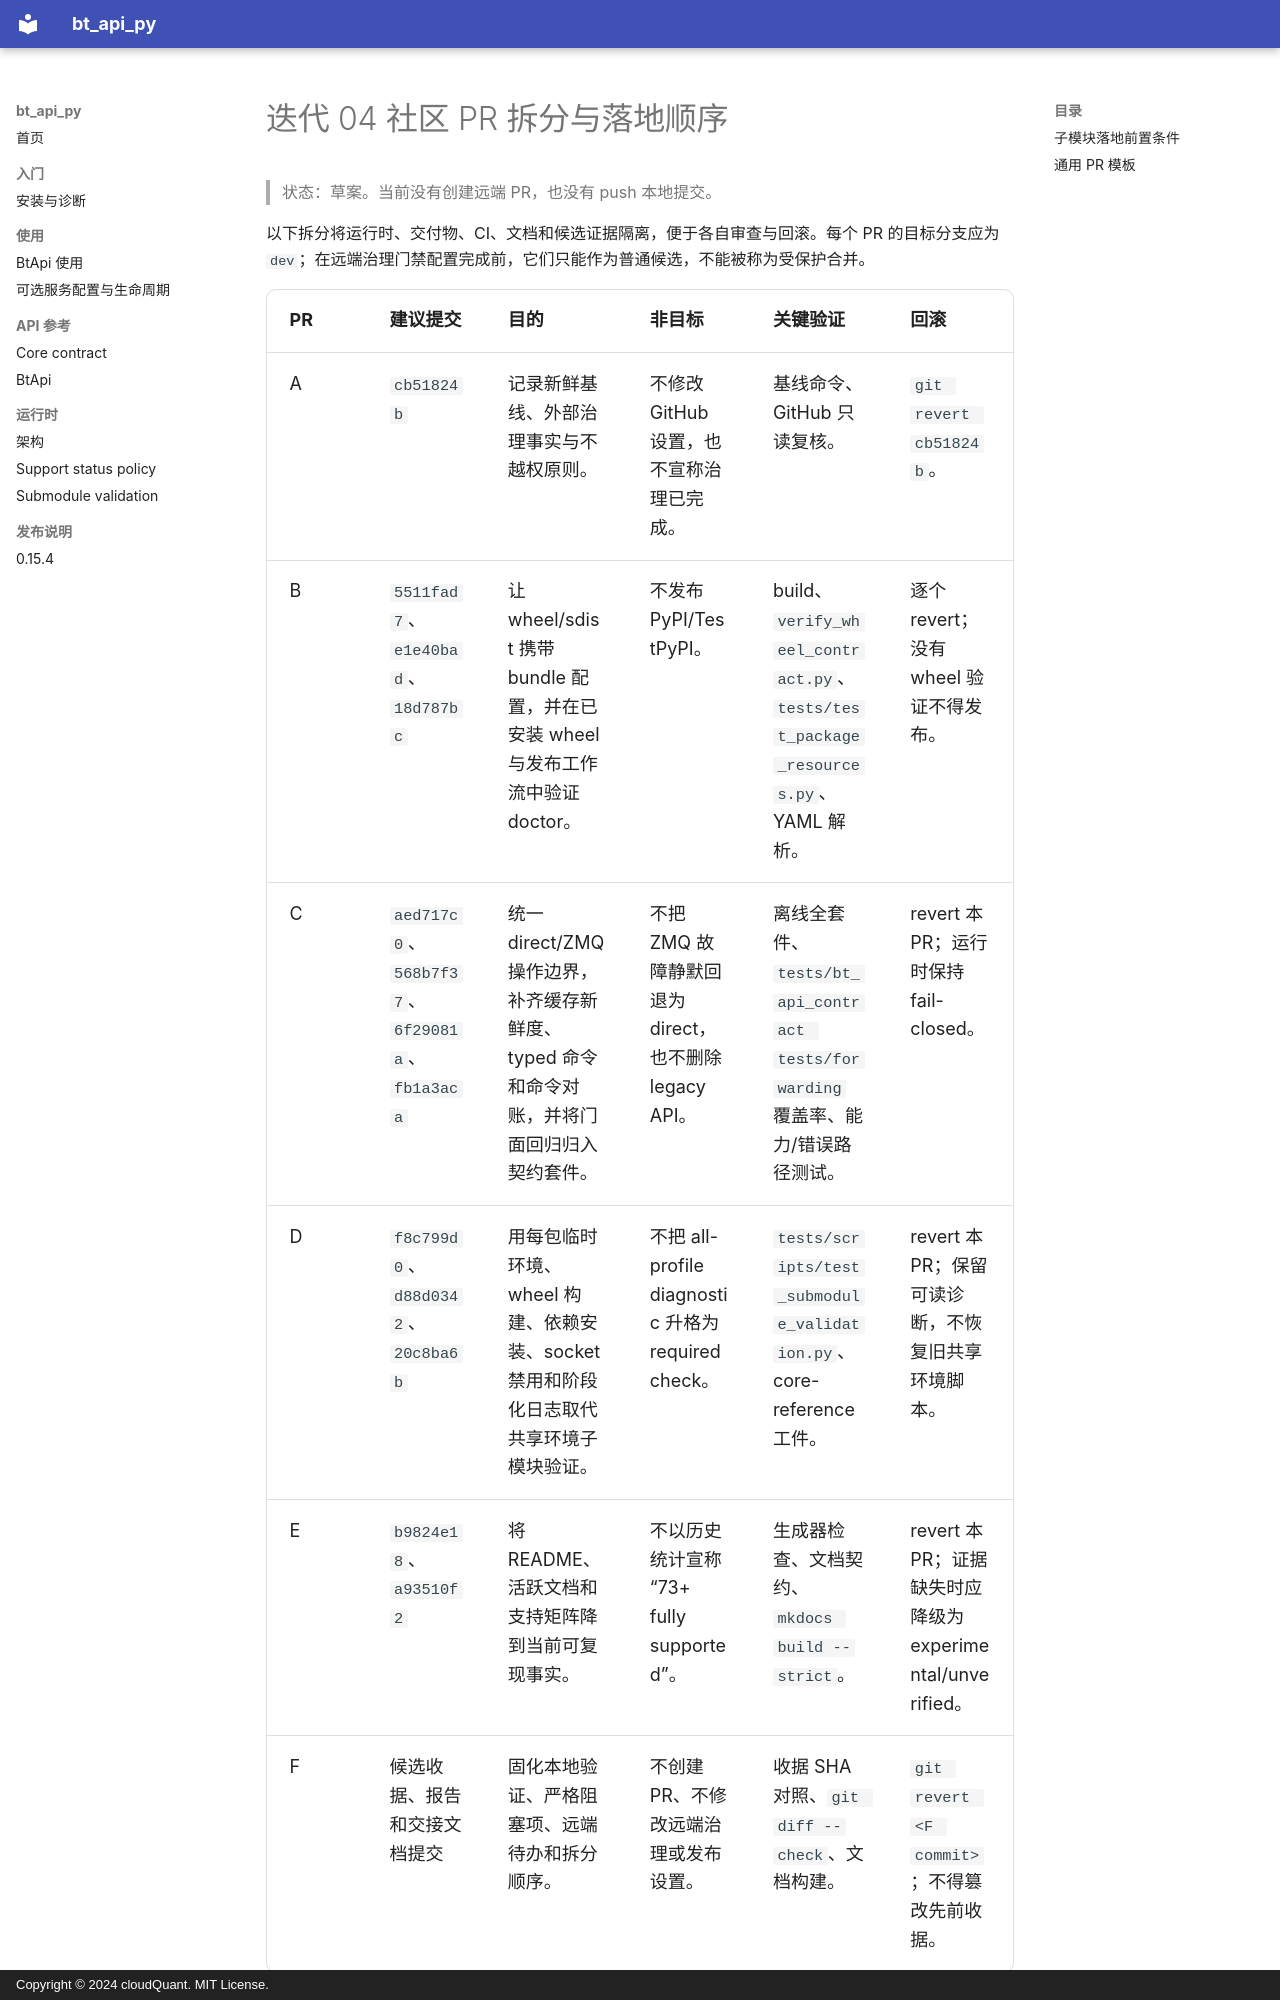

repository: cloudQuant/bt_api_py · page: governance/iteration-04-pr-breakdown/index.html · generator: mkdocs · copyright: Copyright © 2024 cloudQuant. MIT License.

# 迭代 04 社区 PR 拆分与落地顺序

> 状态：草案。当前没有创建远端 PR，也没有 push 本地提交。

以下拆分将运行时、交付物、CI、文档和候选证据隔离，便于各自审查与回滚。每个 PR 的目标分支应为 `dev`；在远端治理门禁配置完成前，它们只能作为普通候选，不能被称为受保护合并。

| PR | 建议提交 | 目的 | 非目标 | 关键验证 | 回滚 |
| --- | --- | --- | --- | --- | --- |
| A | `cb51824b` | 记录新鲜基线、外部治理事实与不越权原则。 | 不修改 GitHub 设置，也不宣称治理已完成。 | 基线命令、GitHub 只读复核。 | `git revert cb51824b`。 |
| B | `5511fad7`、`e1e40bad`、`18d787bc` | 让 wheel/sdist 携带 bundle 配置，并在已安装 wheel 与发布工作流中验证 doctor。 | 不发布 PyPI/TestPyPI。 | build、`verify_wheel_contract.py`、`tests/test_package_resources.py`、YAML 解析。 | 逐个 revert；没有 wheel 验证不得发布。 |
| C | `aed717c0`、`568b7f37`、`6f29081a`、`fb1a3aca` | 统一 direct/ZMQ 操作边界，补齐缓存新鲜度、typed 命令和命令对账，并将门面回归归入契约套件。 | 不把 ZMQ 故障静默回退为 direct，也不删除 legacy API。 | 离线全套件、`tests/bt_api_contract tests/forwarding` 覆盖率、能力/错误路径测试。 | revert 本 PR；运行时保持 fail-closed。 |
| D | `f8c799d0`、`d88d0342`、`20c8ba6b` | 用每包临时环境、wheel 构建、依赖安装、socket 禁用和阶段化日志取代共享环境子模块验证。 | 不把 all-profile diagnostic 升格为 required check。 | `tests/scripts/test_submodule_validation.py`、core-reference 工件。 | revert 本 PR；保留可读诊断，不恢复旧共享环境脚本。 |
| E | `b9824e18`、`a93510f2` | 将 README、活跃文档和支持矩阵降到当前可复现事实。 | 不以历史统计宣称“73+ fully supported”。 | 生成器检查、文档契约、`mkdocs build --strict`。 | revert 本 PR；证据缺失时应降级为 experimental/unverified。 |
| F | 候选收据、报告和交接文档提交 | 固化本地验证、严格阻塞项、远端待办和拆分顺序。 | 不创建 PR、不修改远端治理或发布设置。 | 收据 SHA 对照、`git diff --check`、文档构建。 | `git revert <F commit>`；不得篡改先前收据。 |
